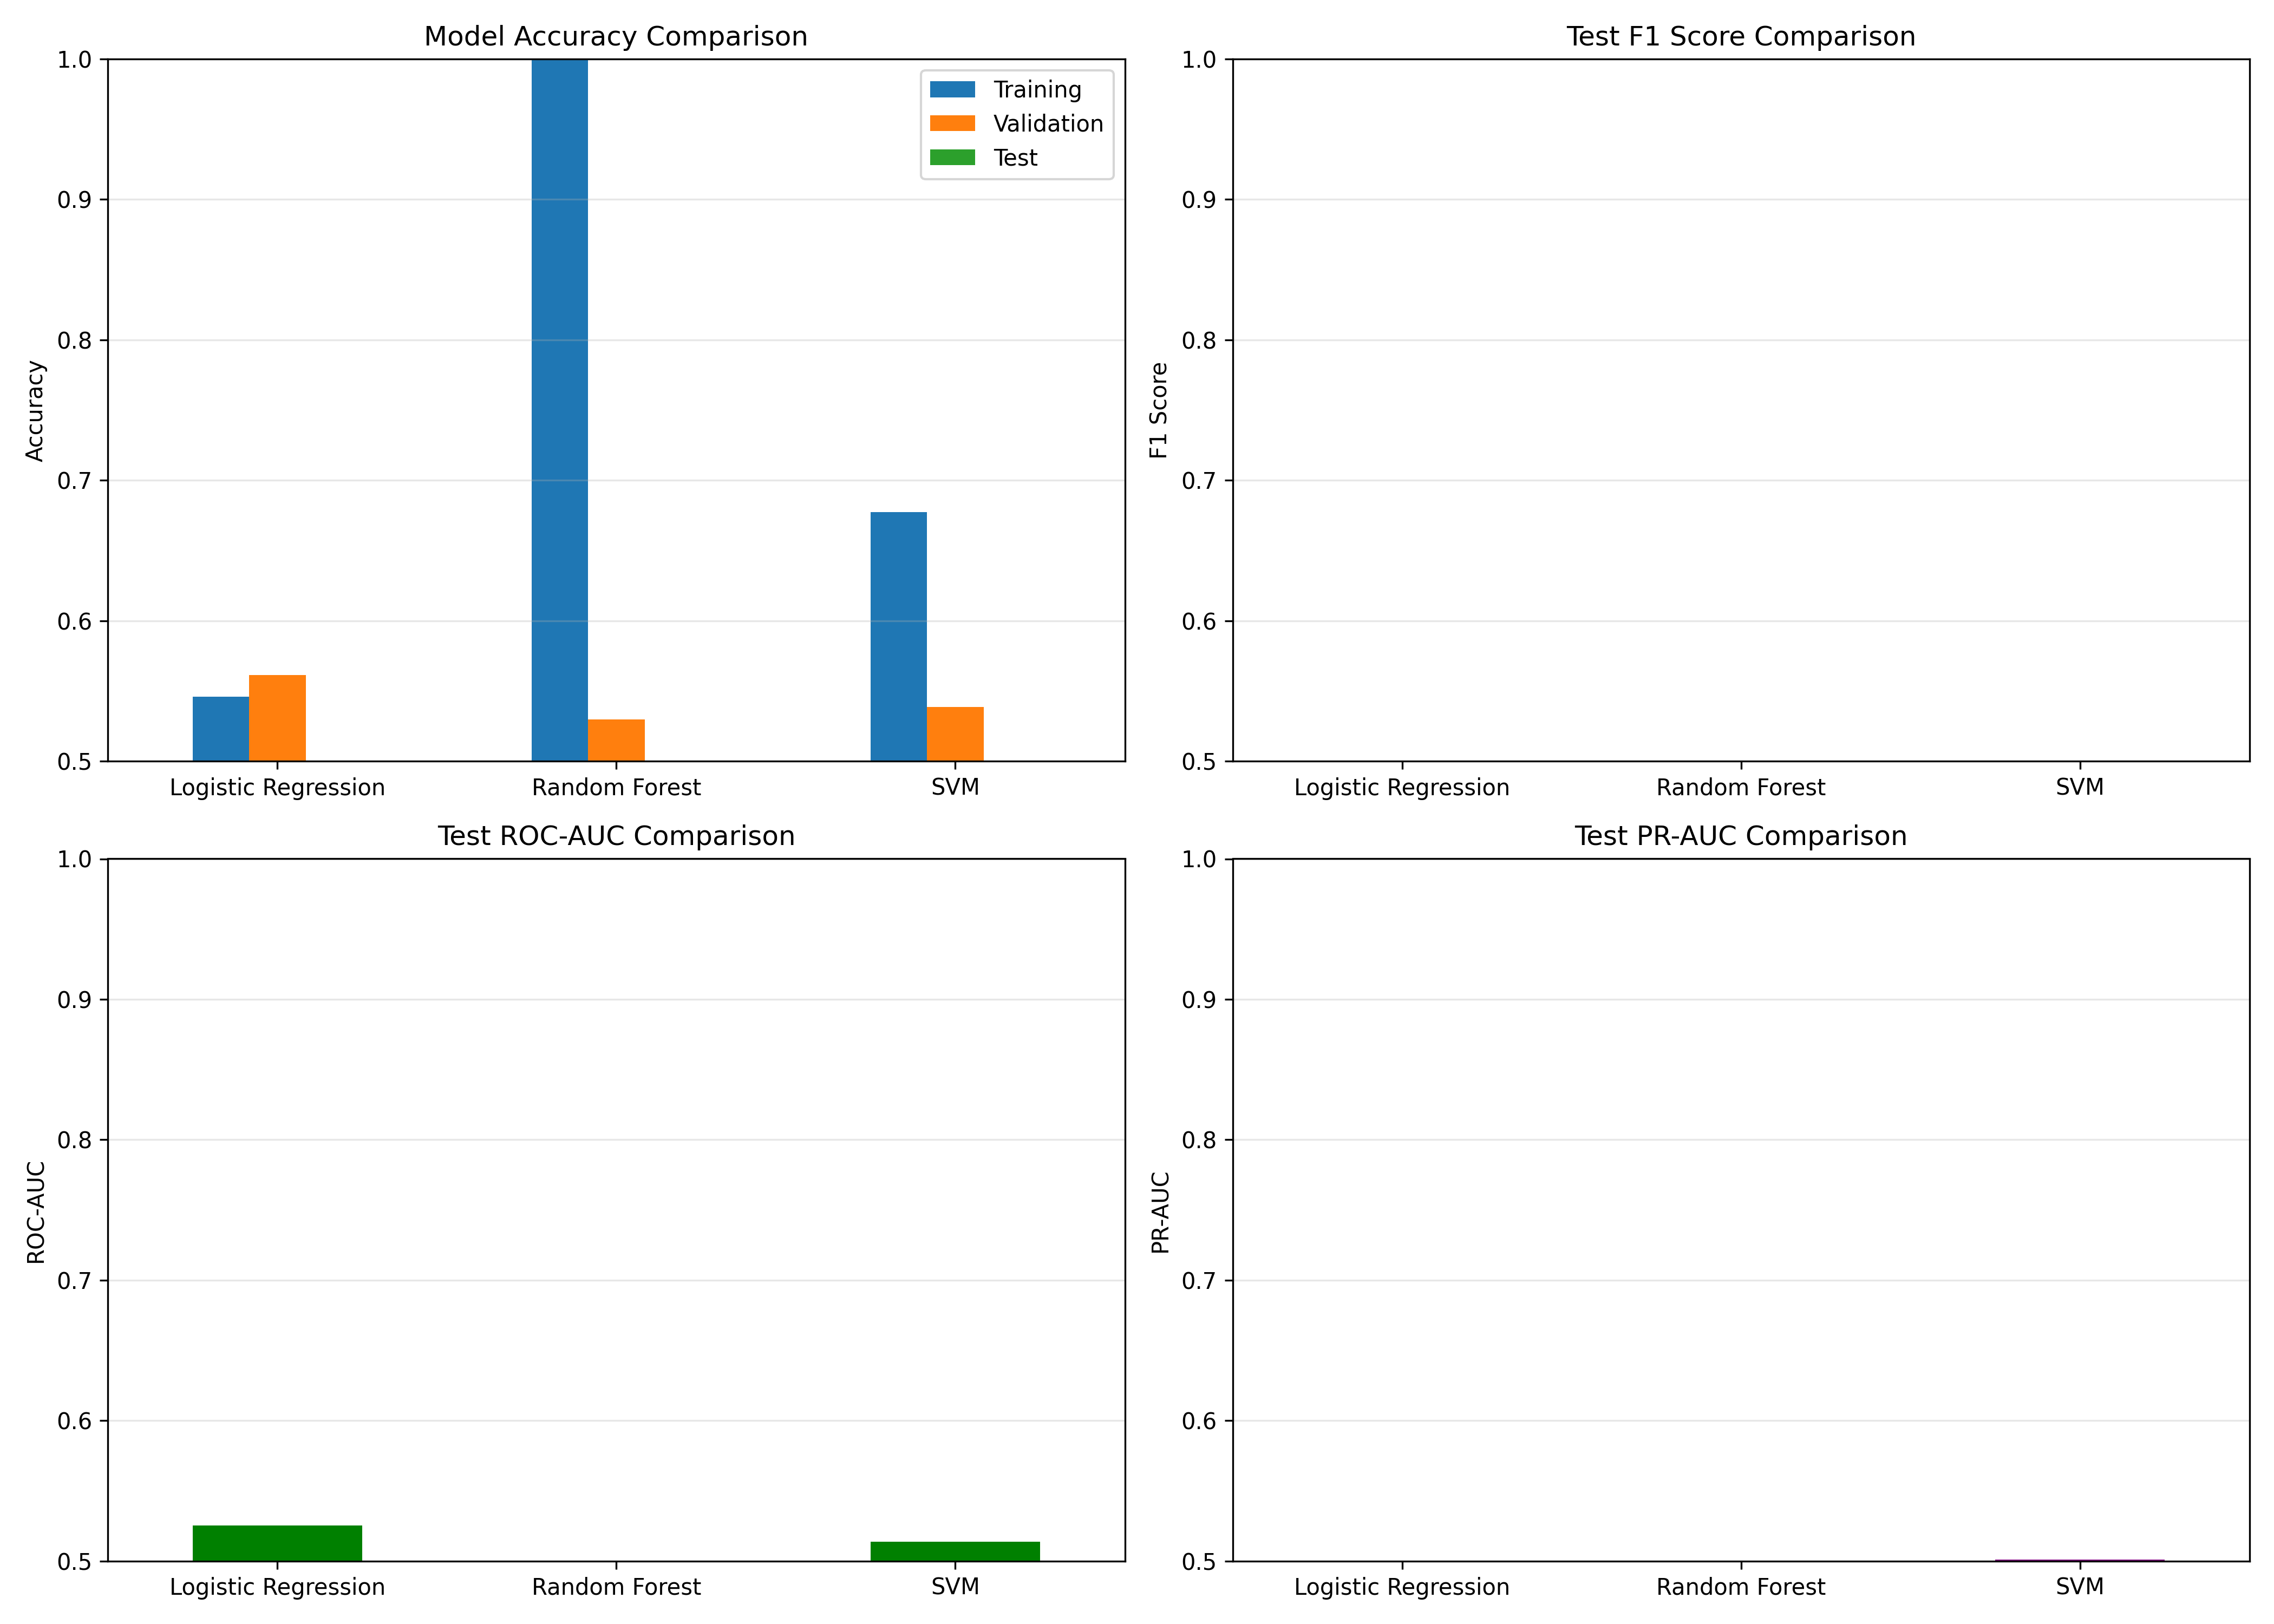

Values plotted in this chart, from the file beside it:
, train_acc, val_acc, test_acc, test_f1, test_roc_auc, test_pr_auc, cv_mean, cv_std
Logistic Regression, 0.5458, 0.5616, 0.5, 0.4869, 0.5255, 0.4951, 0.5069, 0.013
Random Forest, 1.0, 0.5297, 0.4781, 0.4348, 0.4933, 0.4966, 0.5091, 0.0264
SVM, 0.6773, 0.5388, 0.4927, 0.4633, 0.514, 0.5011, 0.4988, 0.0239
